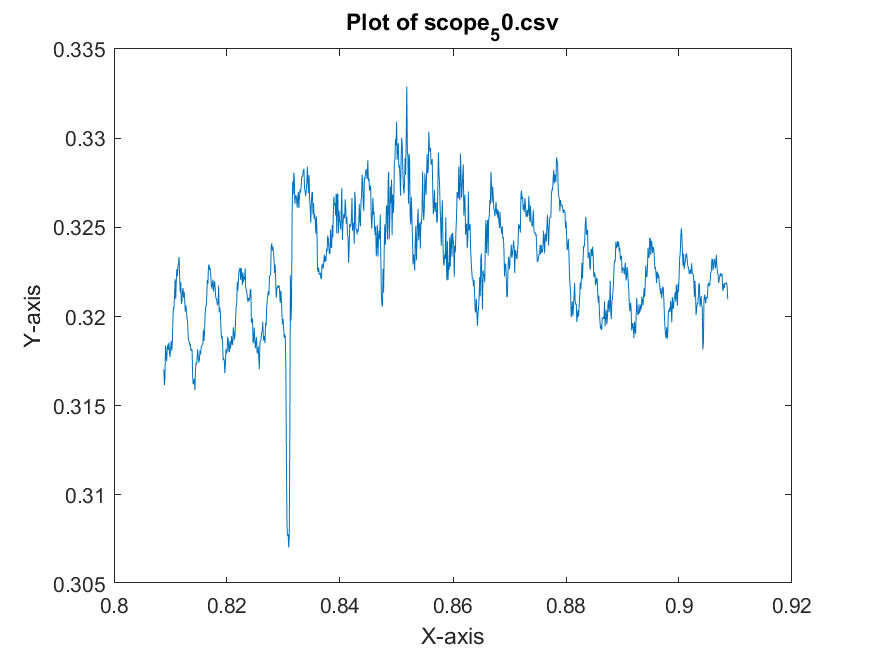

The table this chart was drawn from, first rows:
x-axis, 1
second, Volt
+808.7200E-03, +317.0274E-03
+808.8200E-03, +317.0274E-03
+808.9200E-03, +316.1484E-03
+809.0200E-03, +316.6016E-03
+809.1200E-03, +318.3672E-03
+809.2200E-03, +317.8086E-03
+809.3200E-03, +317.4883E-03
+809.4200E-03, +318.2227E-03
+809.5200E-03, +318.4258E-03
+809.6200E-03, +318.1250E-03
+809.7200E-03, +318.5391E-03
+809.8200E-03, +317.9336E-03
+809.9200E-03, +317.7266E-03
+810.0200E-03, +318.2227E-03
+810.1200E-03, +318.6250E-03
+810.2200E-03, +318.0899E-03
+810.3200E-03, +318.5117E-03
+810.4200E-03, +319.7266E-03
+810.5200E-03, +320.5391E-03
+810.6200E-03, +320.4649E-03
+810.7200E-03, +321.2149E-03
+810.8200E-03, +322.0820E-03
+810.9200E-03, +320.9844E-03
+811.0200E-03, +321.9336E-03
+811.1200E-03, +322.6641E-03
+811.2200E-03, +322.2813E-03
+811.3200E-03, +322.8164E-03
+811.4200E-03, +322.9766E-03
+811.5200E-03, +323.3399E-03
+811.6200E-03, +322.2070E-03
+811.7200E-03, +321.3359E-03
+811.8200E-03, +321.9219E-03
+811.9200E-03, +320.7070E-03
+812.0200E-03, +320.8438E-03
+812.1200E-03, +321.4141E-03
+812.2200E-03, +321.5977E-03
+812.3200E-03, +321.0547E-03
+812.4200E-03, +321.3633E-03
+812.5200E-03, +320.8633E-03
+812.6200E-03, +320.2774E-03
+812.7200E-03, +320.6211E-03
+812.8200E-03, +320.2734E-03
+812.9200E-03, +319.8945E-03
+813.0200E-03, +319.7617E-03
+813.1200E-03, +318.9570E-03
+813.2200E-03, +318.6289E-03
+813.3200E-03, +318.6133E-03
+813.4200E-03, +318.3555E-03
+813.5200E-03, +318.4727E-03
+813.6200E-03, +318.0703E-03
+813.7200E-03, +318.1680E-03
+813.8200E-03, +318.1484E-03
+813.9200E-03, +316.6406E-03
+814.0200E-03, +316.1914E-03
+814.1200E-03, +316.3633E-03
+814.2200E-03, +316.5117E-03
+814.3200E-03, +315.8711E-03
+814.4200E-03, +317.0352E-03
+814.5200E-03, +317.4024E-03
... 941 more rows
